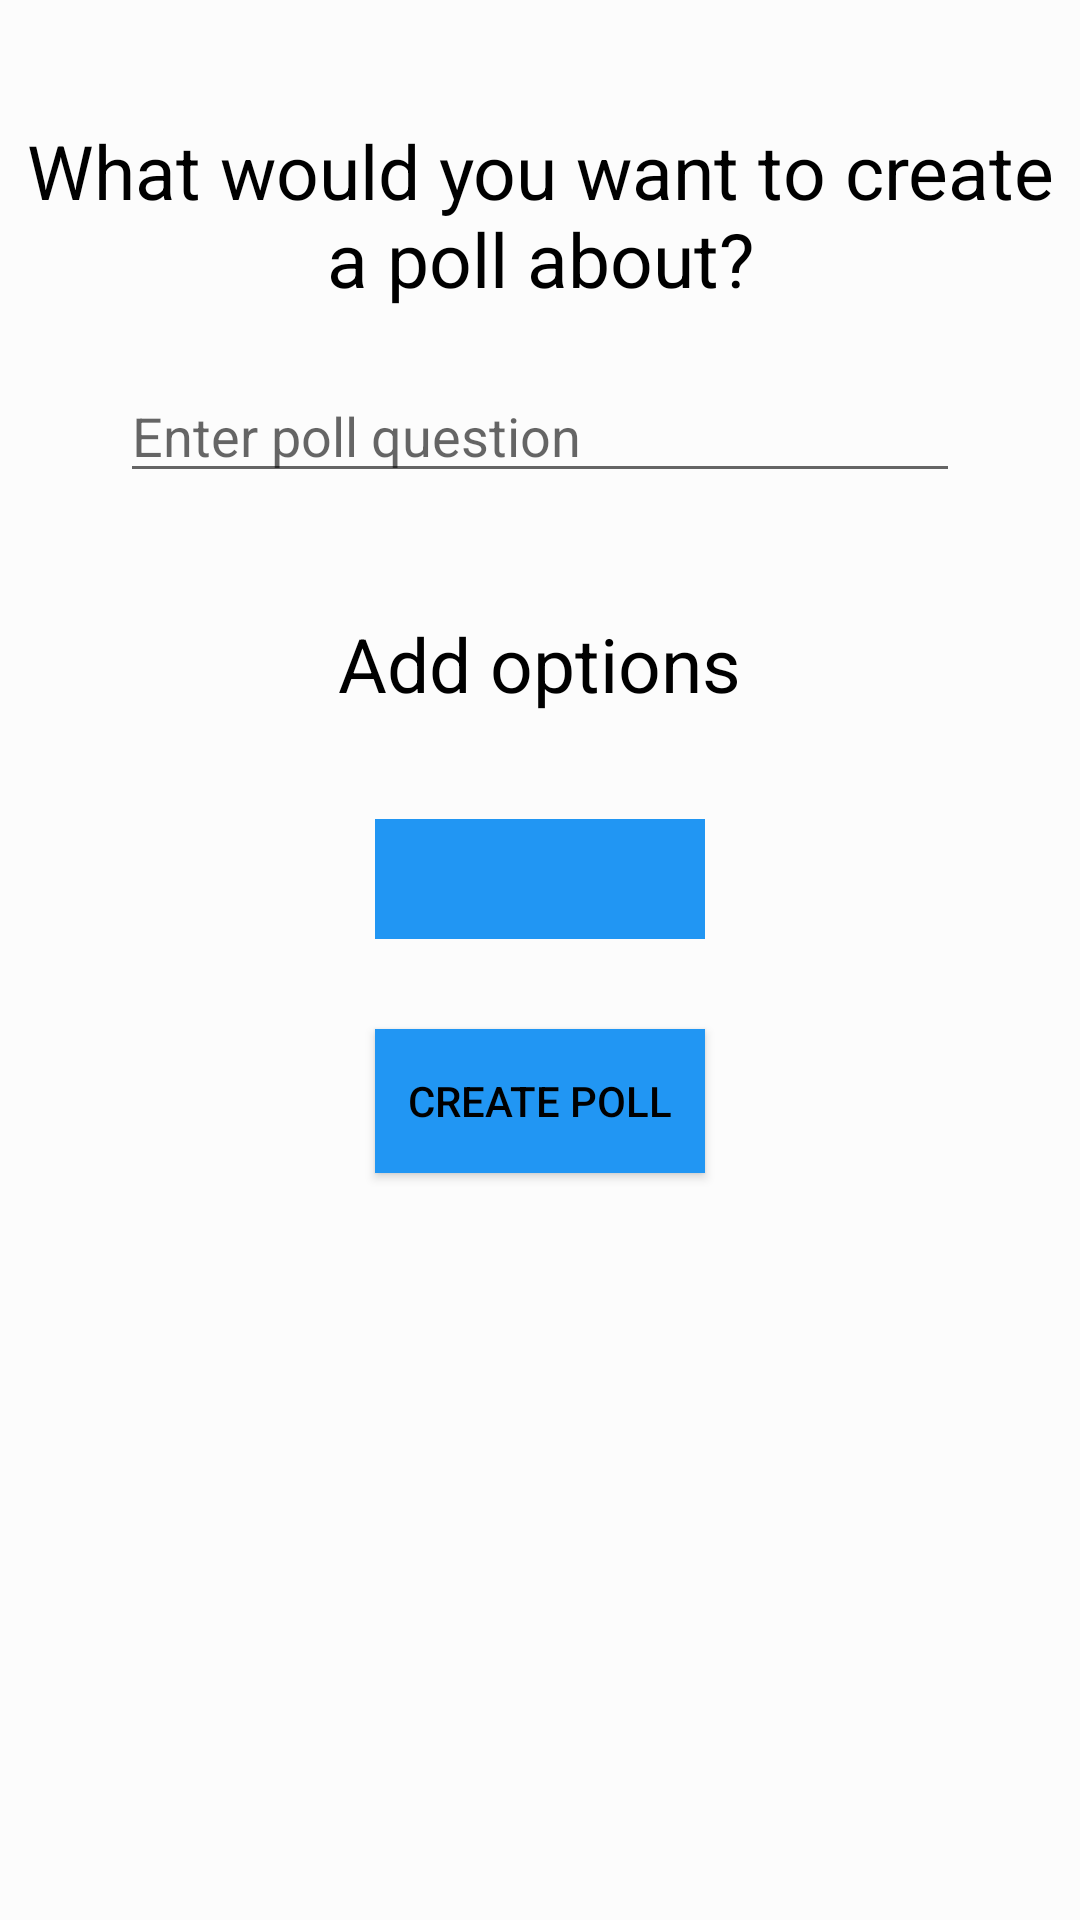

Reconstruct the res/layout file that produces this screen, plus the resources it refers to.
<!-- AndroidManifest.xml: application theme AppTheme -->
<!-- res/layout/activity_create_polls.xml -->
<?xml version="1.0" encoding="utf-8"?>
<ScrollView xmlns:android="http://schemas.android.com/apk/res/android"
    xmlns:tools="http://schemas.android.com/tools"
    android:layout_width="match_parent"
    android:layout_height="match_parent"
    android:background="?attr/backgroundColor"
    android:orientation="vertical"
    tools:context=".CreatePollsActivity">

    <LinearLayout
        android:layout_width="match_parent"
        android:layout_height="wrap_content"
        android:orientation="vertical">

        <TextView
            android:layout_width="wrap_content"
            android:layout_height="wrap_content"
            android:layout_gravity="center"
            android:layout_marginTop="40dp"
            android:text="@string/why_poll"
            android:textAlignment="center"
            android:textColor="?attr/textColor"
            android:textSize="25sp" />

        <EditText
            android:id="@+id/poll_question"
            android:layout_width="280dp"
            android:layout_height="wrap_content"
            android:layout_gravity="center"
            android:layout_marginTop="20dp"
            android:fadeScrollbars="true"
            android:hapticFeedbackEnabled="false"
            android:hint="@string/enter_poll_question"
            android:inputType="textCapSentences|textAutoCorrect"
            android:singleLine="true"
            android:soundEffectsEnabled="true"
            android:textColor="?attr/textColor" />

        <TextView
            android:layout_width="wrap_content"
            android:layout_height="wrap_content"
            android:layout_gravity="center"
            android:layout_marginTop="40dp"
            android:text="@string/add_options"
            android:textColor="?attr/textColor"
            android:textSize="25sp" />

        <LinearLayout
            android:id="@+id/editTextContainer"
            android:layout_width="280dp"
            android:layout_height="wrap_content"
            android:layout_gravity="center"
            android:layout_marginTop="20dp"
            android:orientation="vertical" />

        <ImageButton
            android:id="@+id/addEditText"
            android:layout_width="110dp"
            android:layout_height="40dp"
            android:layout_gravity="center"
            android:layout_marginTop="15dp"
            android:background="?attr/buttonColor"
            android:src="@drawable/ic_add_white_24dp" />

        <Button
            android:id="@+id/submit"
            android:layout_width="110dp"
            android:layout_height="wrap_content"
            android:layout_gravity="center"
            android:layout_marginBottom="40dp"
            android:layout_marginTop="30dp"
            android:background="?attr/buttonColor"
            android:padding="10dp"
            android:text="@string/create_poll"
            android:textColor="?attr/textColor" />

    </LinearLayout>

</ScrollView>
<!-- resources referenced by this layout -->
<resources>
  <string name="add_options">Add options</string>
  <string name="create_poll">Create poll</string>
  <string name="enter_poll_question">Enter poll question</string>
  <string name="why_poll">What would you want to create a poll about?</string>
  <style name="AppTheme" parent="Theme.AppCompat.Light.NoActionBar">
          <item name="colorPrimary">#2196F3</item>
          <item name="colorPrimaryDark">#1976D2</item>
          <item name="colorAccent">@color/colorAccent</item>
          <item name="backgroundColor">#fcfcfc</item>
          <item name="cardBackground">#ffffff</item>
          <item name="tintColor">#000000</item>
          <item name="textColor">#000000</item>
          <item name="buttonColor">#2196F3</item>
          <item name="android:windowAnimationStyle">@style/WindowAnimationTransition</item>
      </style>
  <style name="WindowAnimationTransition">
          <item name="android:windowEnterAnimation">@android:anim/fade_in</item>
          <item name="android:windowExitAnimation">@android:anim/fade_out</item>
      </style>
  <!-- not gathered from this repository: default colours our renderer supplied (Android Studio template values) -->
  <color name="colorAccent">#FF03DAC5</color>
</resources>
